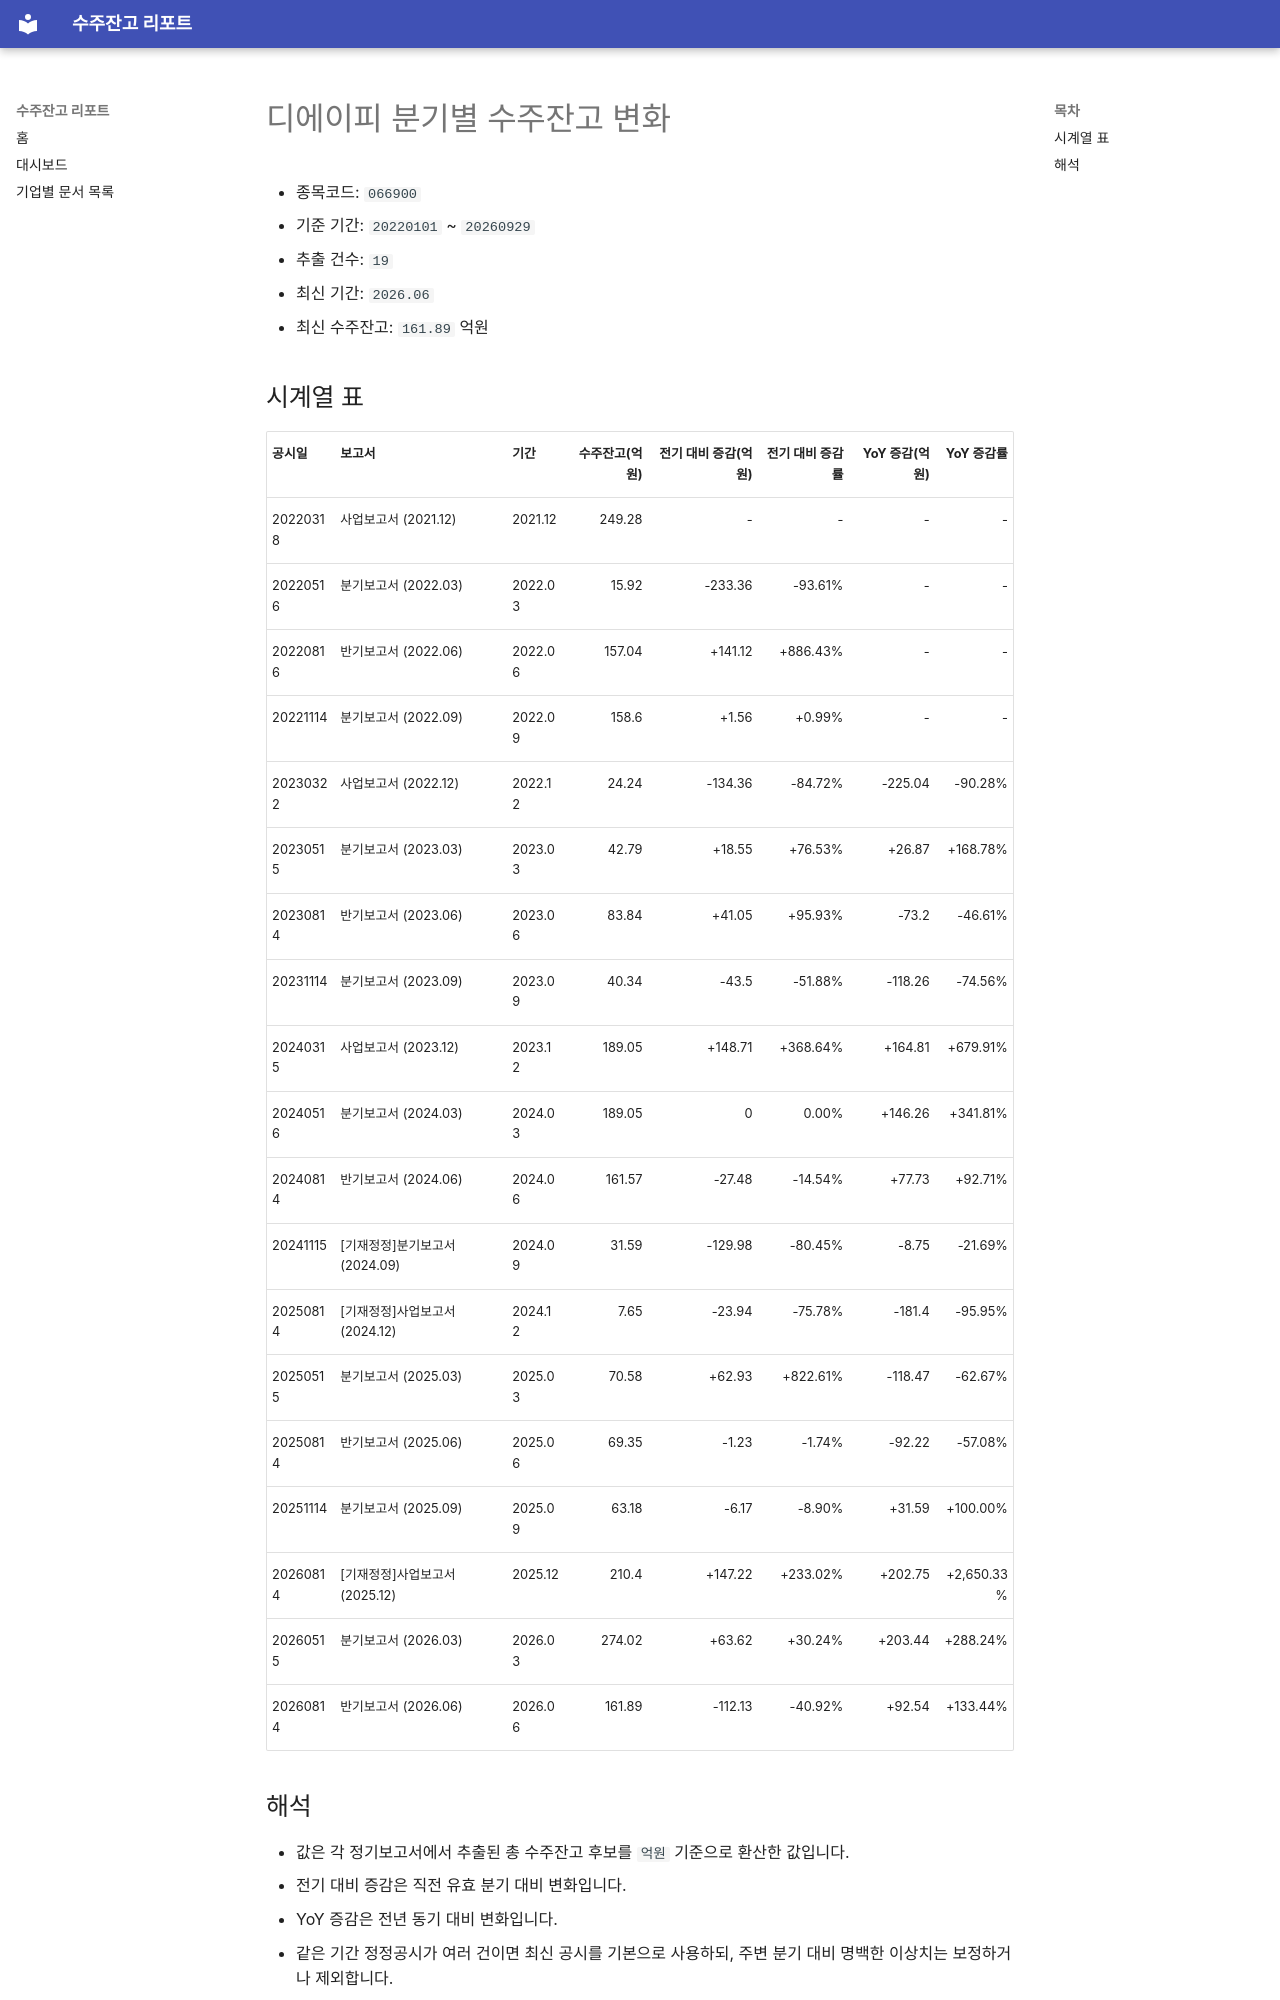

repository: agent-jaden/order-backlog-dashboard · page: companies/디에이피_수주잔고(066900)/index.html · generator: mkdocs

# 디에이피 분기별 수주잔고 변화

- 종목코드: `066900`
- 기준 기간: `20220101` ~ `20260929`
- 추출 건수: `19`
- 최신 기간: `2026.06`
- 최신 수주잔고: `161.89` 억원

## 시계열 표

| 공시일 | 보고서 | 기간 | 수주잔고(억원) | 전기 대비 증감(억원) | 전기 대비 증감률 | YoY 증감(억원) | YoY 증감률 |
| --- | --- | --- | ---: | ---: | ---: | ---: | ---: |
| 20220318 | 사업보고서 (2021.12) | 2021.12 | 249.28 | - | - | - | - |
| 20220516 | 분기보고서 (2022.03) | 2022.03 | 15.92 | -233.36 | -93.61% | - | - |
| 20220816 | 반기보고서 (2022.06) | 2022.06 | 157.04 | +141.12 | +886.43% | - | - |
| 20221114 | 분기보고서 (2022.09) | 2022.09 | 158.6 | +1.56 | +0.99% | - | - |
| 20230322 | 사업보고서 (2022.12) | 2022.12 | 24.24 | -134.36 | -84.72% | -225.04 | -90.28% |
| 20230515 | 분기보고서 (2023.03) | 2023.03 | 42.79 | +18.55 | +76.53% | +26.87 | +168.78% |
| 20230814 | 반기보고서 (2023.06) | 2023.06 | 83.84 | +41.05 | +95.93% | -73.2 | -46.61% |
| 20231114 | 분기보고서 (2023.09) | 2023.09 | 40.34 | -43.5 | -51.88% | -118.26 | -74.56% |
| 20240315 | 사업보고서 (2023.12) | 2023.12 | 189.05 | +148.71 | +368.64% | +164.81 | +679.91% |
| 20240516 | 분기보고서 (2024.03) | 2024.03 | 189.05 | 0 | 0.00% | +146.26 | +341.81% |
| 20240814 | 반기보고서 (2024.06) | 2024.06 | 161.57 | -27.48 | -14.54% | +77.73 | +92.71% |
| 20241115 | [기재정정]분기보고서 (2024.09) | 2024.09 | 31.59 | -129.98 | -80.45% | -8.75 | -21.69% |
| 20250814 | [기재정정]사업보고서 (2024.12) | 2024.12 | 7.65 | -23.94 | -75.78% | -181.4 | -95.95% |
| 20250515 | 분기보고서 (2025.03) | 2025.03 | 70.58 | +62.93 | +822.61% | -118.47 | -62.67% |
| 20250814 | 반기보고서 (2025.06) | 2025.06 | 69.35 | -1.23 | -1.74% | -92.22 | -57.08% |
| 20251114 | 분기보고서 (2025.09) | 2025.09 | 63.18 | -6.17 | -8.90% | +31.59 | +100.00% |
| 20260814 | [기재정정]사업보고서 (2025.12) | 2025.12 | 210.4 | +147.22 | +233.02% | +202.75 | +2,650.33% |
| 20260515 | 분기보고서 (2026.03) | 2026.03 | 274.02 | +63.62 | +30.24% | +203.44 | +288.24% |
| 20260814 | 반기보고서 (2026.06) | 2026.06 | 161.89 | -112.13 | -40.92% | +92.54 | +133.44% |
